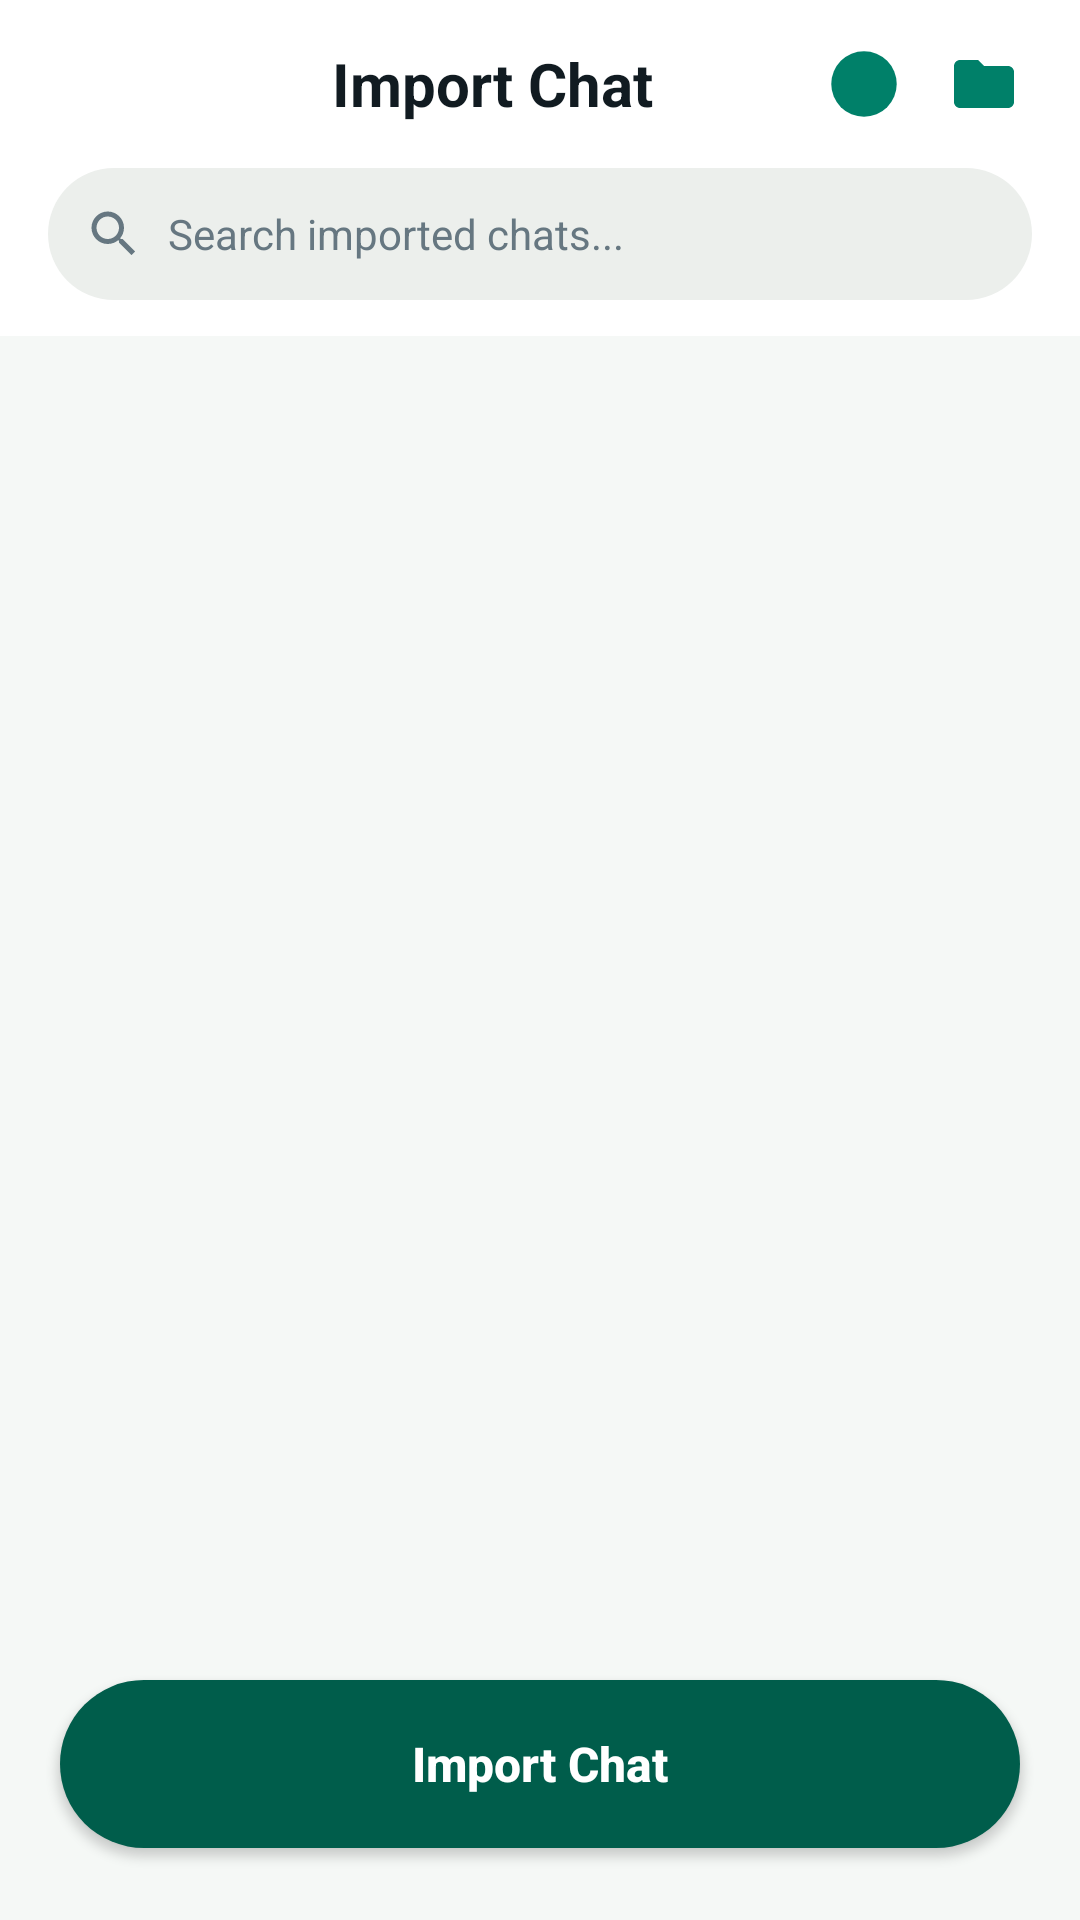

Layout XML and referenced resources for this Android screen:
<!-- AndroidManifest.xml: application theme Theme.PracticalApp2 -->
<!-- res/layout/activity_chat_backup.xml -->
<?xml version="1.0" encoding="utf-8"?>
<androidx.constraintlayout.widget.ConstraintLayout xmlns:android="http://schemas.android.com/apk/res/android"
    xmlns:app="http://schemas.android.com/apk/res-auto"
    xmlns:tools="http://schemas.android.com/tools"
    android:layout_width="match_parent"
    android:layout_height="match_parent"
    android:background="@color/wa_bg_light">

    
    <LinearLayout
        android:id="@+id/topBarImportChat"
        android:layout_width="match_parent"
        android:layout_height="56dp"
        android:background="@color/wa_card_bg"
        android:gravity="center_vertical"
        android:orientation="horizontal"
        android:paddingHorizontal="12dp"
        app:layout_constraintTop_toTopOf="parent">

        <ImageView
            android:id="@+id/btnBack"
            android:layout_width="40dp"
            android:layout_height="40dp"
            android:background="?attr/selectableItemBackgroundBorderless"
            android:contentDescription="Back"
            android:padding="8dp"
            android:src="@drawable/ic_arrow_back"
            app:tint="@color/wa_text_primary" />

        <TextView
            android:id="@+id/tvTitle"
            android:layout_width="0dp"
            android:layout_height="wrap_content"
            android:layout_marginStart="8dp"
            android:layout_weight="1"
            android:gravity="center"
            android:text="@string/title_import_chat"
            android:textColor="@color/wa_text_primary"
            android:textSize="20sp"
            android:textStyle="bold" />

        
        <ImageView
            android:id="@+id/btnCreateBackup"
            android:layout_width="40dp"
            android:layout_height="40dp"
            android:background="?attr/selectableItemBackgroundBorderless"
            android:contentDescription="Create Backup"
            android:padding="8dp"
            android:src="@drawable/ic_tool_chat_backup"
            app:tint="@color/wa_primary" />

        
        <ImageView
            android:id="@+id/btnRestoreBackup"
            android:layout_width="40dp"
            android:layout_height="40dp"
            android:background="?attr/selectableItemBackgroundBorderless"
            android:contentDescription="Restore Backup"
            android:padding="8dp"
            android:src="@drawable/ic_folder"
            app:tint="@color/wa_primary" />
    </LinearLayout>

    
    <LinearLayout
        android:id="@+id/layoutSearch"
        android:layout_width="match_parent"
        android:layout_height="wrap_content"
        android:background="@color/wa_card_bg"
        android:paddingHorizontal="16dp"
        android:paddingBottom="12dp"
        app:layout_constraintTop_toBottomOf="@id/topBarImportChat">

        <LinearLayout
            android:layout_width="match_parent"
            android:layout_height="44dp"
            android:background="@drawable/bg_search_bar"
            android:gravity="center_vertical"
            android:orientation="horizontal"
            android:paddingHorizontal="12dp">

            <ImageView
                android:layout_width="20dp"
                android:layout_height="20dp"
                android:src="@drawable/ic_search"
                app:tint="@color/wa_text_secondary" />

            <EditText
                android:id="@+id/etSearch"
                android:layout_width="match_parent"
                android:layout_height="match_parent"
                android:layout_marginStart="8dp"
                android:background="@null"
                android:hint="Search imported chats..."
                android:inputType="text"
                android:textColor="@color/wa_text_primary"
                android:textColorHint="@color/wa_text_secondary"
                android:textSize="14sp" />
        </LinearLayout>
    </LinearLayout>

    
    <androidx.recyclerview.widget.RecyclerView
        android:id="@+id/rvImportedChats"
        android:layout_width="match_parent"
        android:layout_height="0dp"
        android:clipToPadding="false"
        android:paddingTop="8dp"
        android:paddingBottom="90dp"
        app:layout_constraintBottom_toBottomOf="parent"
        app:layout_constraintTop_toBottomOf="@id/layoutSearch"
        tools:listitem="@layout/item_chat" />

    
    <LinearLayout
        android:id="@+id/layoutEmptyState"
        android:layout_width="wrap_content"
        android:layout_height="wrap_content"
        android:gravity="center"
        android:orientation="vertical"
        android:padding="24dp"
        android:visibility="gone"
        app:layout_constraintBottom_toTopOf="@id/btnImportChat"
        app:layout_constraintEnd_toEndOf="parent"
        app:layout_constraintStart_toStartOf="parent"
        app:layout_constraintTop_toBottomOf="@id/topBarImportChat"
        tools:visibility="visible">

        <ImageView
            android:layout_width="72dp"
            android:layout_height="72dp"
            android:src="@drawable/ic_empty_bell" />

        <TextView
            android:layout_width="wrap_content"
            android:layout_height="wrap_content"
            android:layout_marginTop="20dp"
            android:gravity="center"
            android:text="@string/empty_imported_chats_sub"
            android:textColor="@color/wa_text_secondary"
            android:textSize="15sp"
            android:textStyle="bold" />
    </LinearLayout>

    
    <Button
        android:id="@+id/btnImportChat"
        android:layout_width="match_parent"
        android:layout_height="56dp"
        android:layout_marginHorizontal="20dp"
        android:layout_marginBottom="24dp"
        android:background="@drawable/bg_rounded_button_green"
        android:text="@string/btn_import_chat"
        android:textAllCaps="false"
        android:textColor="@color/white"
        android:textSize="16sp"
        android:textStyle="bold"
        app:backgroundTint="@null"
        app:layout_constraintBottom_toBottomOf="parent" />

    
    <ProgressBar
        android:id="@+id/progressBar"
        android:layout_width="wrap_content"
        android:layout_height="wrap_content"
        android:indeterminateTint="@color/wa_primary"
        android:visibility="gone"
        app:layout_constraintBottom_toBottomOf="parent"
        app:layout_constraintEnd_toEndOf="parent"
        app:layout_constraintStart_toStartOf="parent"
        app:layout_constraintTop_toTopOf="parent" />

</androidx.constraintlayout.widget.ConstraintLayout>
<!-- res/layout/item_chat.xml (included above) -->
<?xml version="1.0" encoding="utf-8"?>
<LinearLayout xmlns:android="http://schemas.android.com/apk/res/android"
    xmlns:app="http://schemas.android.com/apk/res-auto"
    xmlns:tools="http://schemas.android.com/tools"
    android:layout_width="match_parent"
    android:layout_height="wrap_content"
    android:background="?attr/selectableItemBackground"
    android:gravity="center_vertical"
    android:orientation="horizontal"
    android:paddingHorizontal="16dp"
    android:paddingVertical="12dp">

    
    <FrameLayout
        android:id="@+id/layoutAvatar"
        android:layout_width="52dp"
        android:layout_height="52dp">

        <View
            android:id="@+id/viewAvatarBg"
            android:layout_width="match_parent"
            android:layout_height="match_parent"
            android:background="@drawable/bg_rounded_card"
            android:backgroundTint="#991B1B" />

        <TextView
            android:id="@+id/tvAvatarInitial"
            android:layout_width="wrap_content"
            android:layout_height="wrap_content"
            android:layout_gravity="center"
            android:textColor="@color/white"
            android:textSize="20sp"
            android:textStyle="bold"
            tools:text="H" />
    </FrameLayout>

    
    <LinearLayout
        android:layout_width="0dp"
        android:layout_height="wrap_content"
        android:layout_marginStart="14dp"
        android:layout_weight="1"
        android:orientation="vertical">

        <TextView
            android:id="@+id/tvSenderName"
            android:layout_width="wrap_content"
            android:layout_height="wrap_content"
            android:ellipsize="end"
            android:maxLines="1"
            android:textColor="@color/wa_text_primary"
            android:textSize="16sp"
            android:textStyle="bold"
            tools:text="Hiren Bhau (Chatpata)" />

        <TextView
            android:id="@+id/tvLastMessage"
            android:layout_width="wrap_content"
            android:layout_height="wrap_content"
            android:layout_marginTop="3dp"
            android:ellipsize="end"
            android:maxLines="1"
            android:textColor="@color/wa_text_secondary"
            android:textSize="14sp"
            tools:text="Ohkk bhai" />
    </LinearLayout>

    
    <LinearLayout
        android:layout_width="wrap_content"
        android:layout_height="wrap_content"
        android:gravity="end"
        android:orientation="vertical">

        <TextView
            android:id="@+id/tvTimestamp"
            android:layout_width="wrap_content"
            android:layout_height="wrap_content"
            android:textColor="@color/wa_text_secondary"
            android:textSize="12sp"
            tools:text="17 Sep 2026" />

        <TextView
            android:id="@+id/tvUnreadBadge"
            android:layout_width="wrap_content"
            android:layout_height="wrap_content"
            android:layout_marginTop="4dp"
            android:background="@drawable/bg_filter_chip_selected"
            android:gravity="center"
            android:minWidth="20dp"
            android:paddingHorizontal="6dp"
            android:paddingVertical="2dp"
            android:textColor="@color/white"
            android:textSize="11sp"
            android:textStyle="bold"
            android:visibility="gone"
            tools:text="2"
            tools:visibility="visible" />
    </LinearLayout>

</LinearLayout>
<!-- resources referenced by this layout -->
<resources>
  <color name="wa_bg_light">#F5F8F6</color>
  <color name="wa_card_bg">#FFFFFF</color>
  <color name="wa_primary">#008069</color>
  <color name="wa_text_primary">#111B21</color>
  <color name="wa_text_secondary">#667781</color>
  <color name="white">#FFFFFFFF</color>
  <!-- drawable bg_filter_chip_selected (drawable) -->
  <?xml version="1.0" encoding="utf-8"?>
  <shape xmlns:android="http://schemas.android.com/apk/res/android"
      android:shape="rectangle">
      <solid android:color="@color/wa_chip_selected" />
      <corners android:radius="20dp" />
  </shape>
  <!-- drawable bg_rounded_button_green (drawable) -->
  <?xml version="1.0" encoding="utf-8"?>
  <ripple xmlns:android="http://schemas.android.com/apk/res/android"
      android:color="#33FFFFFF">
      <item>
          <shape android:shape="rectangle">
              <solid android:color="#005D4B" />
              <corners android:radius="28dp" />
          </shape>
      </item>
  </ripple>
  <!-- drawable bg_rounded_card (drawable) -->
  <?xml version="1.0" encoding="utf-8"?>
  <shape xmlns:android="http://schemas.android.com/apk/res/android"
      android:shape="rectangle">
      <solid android:color="@color/wa_card_bg" />
      <corners android:radius="16dp" />
  </shape>
  <!-- drawable bg_search_bar (drawable) -->
  <?xml version="1.0" encoding="utf-8"?>
  <shape xmlns:android="http://schemas.android.com/apk/res/android"
      android:shape="rectangle">
      <solid android:color="#ECEFEC" />
      <corners android:radius="24dp" />
  </shape>
  <!-- drawable ic_empty_bell (drawable) -->
  <vector xmlns:android="http://schemas.android.com/apk/res/android"
      android:width="72dp"
      android:height="72dp"
      android:viewportWidth="72"
      android:viewportHeight="72">
      
      <path
          android:fillColor="#F1F5F2"
          android:pathData="M36,36m-34,0a34,34 0,1 1,68 0a34,34 0,1 1,-68 0" />
      
      <path
          android:fillColor="#111B21"
          android:pathData="M36,20c-5.52,0 -10,4.48 -10,10v10l-4,4v2h28v-2l-4,-4V30c0,-5.52 -4.48,-10 -10,-10zM36,50c1.66,0 3,-1.34 3,-3h-6c0,1.66 1.34,3 3,3z" />
      
      <path
          android:fillColor="#EA0038"
          android:pathData="M44,22m-4,0a4,4 0,1 1,8 0a4,4 0,1 1,-8 0" />
  </vector>
  <!-- drawable ic_folder (drawable) -->
  <vector xmlns:android="http://schemas.android.com/apk/res/android"
      android:width="24dp"
      android:height="24dp"
      android:viewportWidth="24"
      android:viewportHeight="24">
      <path
          android:fillColor="#008069"
          android:pathData="M10,4H4c-1.1,0 -1.99,0.9 -1.99,2L2,18c0,1.1 0.9,2 2,2h16c1.1,0 2,-0.9 2,-2V8c0,-1.1 -0.9,-2 -2,-2h-8l-2,-2z" />
  </vector>
  <!-- drawable ic_search (drawable) -->
  <vector xmlns:android="http://schemas.android.com/apk/res/android"
      android:width="24dp"
      android:height="24dp"
      android:viewportWidth="24"
      android:viewportHeight="24">
      <path
          android:fillColor="#667781"
          android:pathData="M15.5,14h-0.79l-0.28,-0.27C15.41,12.59 16,11.11 16,9.5 16,5.91 13.09,3 9.5,3S3,5.91 3,9.5 5.91,16 9.5,16c1.61,0 3.09,-0.59 4.23,-1.57l0.27,0.28v0.79l5,4.99L20.49,19l-4.99,-5zM9.5,14C7.01,14 5,11.99 5,9.5S7.01,5 9.5,5 14,7.01 14,9.5 11.99,14 9.5,14z" />
  </vector>
  <string name="btn_import_chat">Import Chat</string>
  <string name="empty_imported_chats_sub">You don\'t have any backup imported yet !</string>
  <string name="title_import_chat">Import Chat</string>
  <style name="Theme.PracticalApp2" parent="Base.Theme.PracticalApp2" />
  <color name="wa_chip_selected">#008069</color>
  <style name="Base.Theme.PracticalApp2" parent="Theme.Material3.DayNight.NoActionBar">
          
          
      </style>
</resources>
